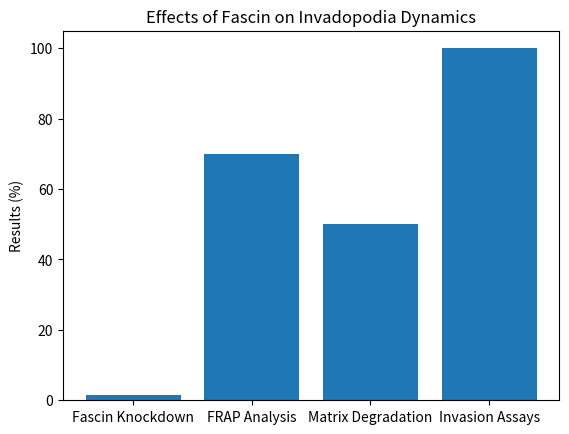

This chart was generated by the following Python code:
import pandas as pd
import matplotlib.pyplot as plt

# Load data
invadopodia_data = pd.DataFrame({
    'Experiment': ['Fascin Knockdown', 'FRAP Analysis', 'Matrix Degradation', 'Invasion Assays'],
    'Result': [1.6, 70, 50, 100]
})

# Plotting
plt.bar(invadopodia_data['Experiment'], invadopodia_data['Result'])
plt.title('Effects of Fascin on Invadopodia Dynamics')
plt.ylabel('Results (%)')
plt.show()

# Further analysis can be added here.